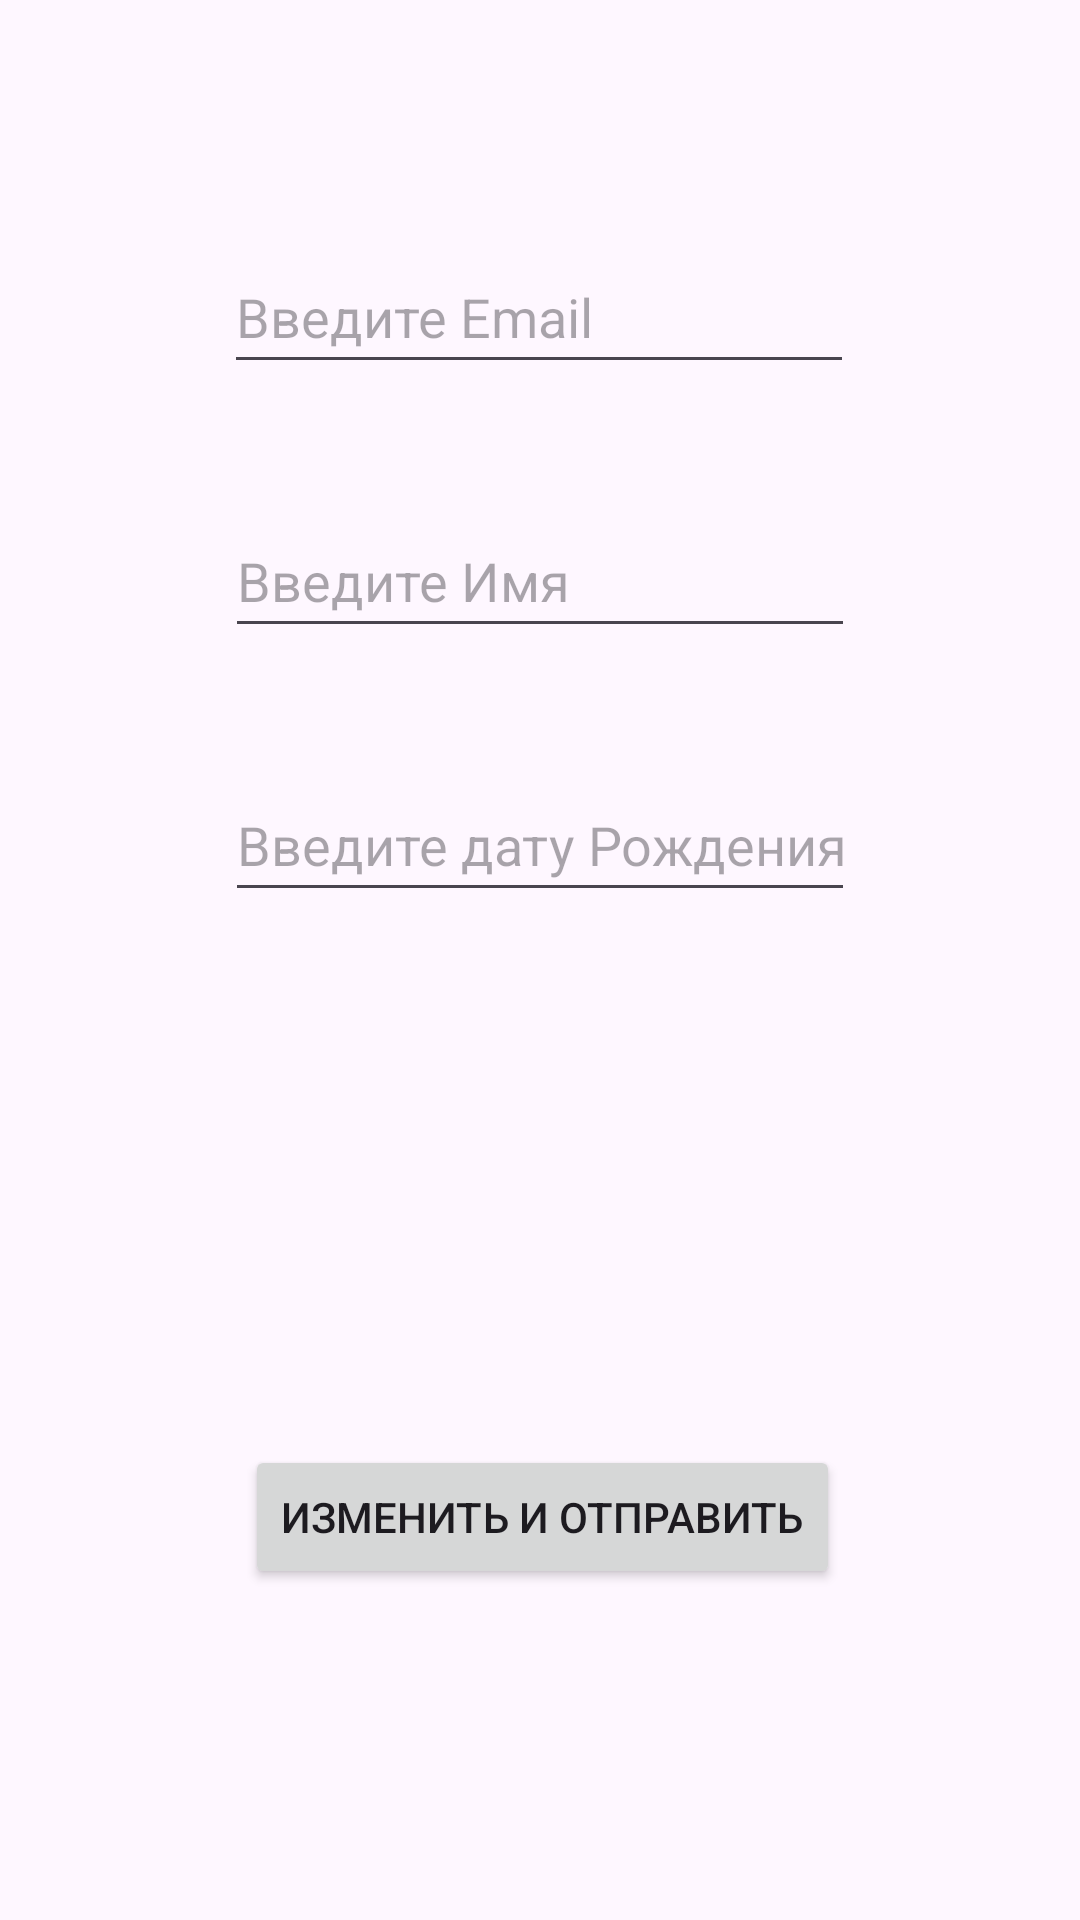

Here is an Android app screen rendered from its layout file. Give the layout XML and the strings, colors and styles it references.
<!-- AndroidManifest.xml: application theme Theme.Practikee14 -->
<!-- res/layout/activity_main2.xml -->
<?xml version="1.0" encoding="utf-8"?>
<androidx.constraintlayout.widget.ConstraintLayout xmlns:android="http://schemas.android.com/apk/res/android"
    xmlns:app="http://schemas.android.com/apk/res-auto"
    xmlns:tools="http://schemas.android.com/tools"
    android:layout_width="match_parent"
    android:layout_height="match_parent"
    tools:context=".MainActivity2">
    <EditText
        android:id="@+id/editTextTextEmailAddress2"
        android:layout_width="wrap_content"
        android:layout_height="wrap_content"
        android:layout_marginTop="80dp"
        android:ems="10"
        android:hint="Введите Email"
        android:inputType="textEmailAddress"
        android:minHeight="48dp"
        app:layout_constraintEnd_toEndOf="parent"
        app:layout_constraintHorizontal_bias="0.497"
        app:layout_constraintStart_toStartOf="parent"
        app:layout_constraintTop_toTopOf="parent" />

    <EditText
        android:id="@+id/editTextText2"
        android:layout_width="wrap_content"
        android:layout_height="wrap_content"
        android:layout_marginTop="40dp"
        android:ems="10"
        android:hint="Введите Имя"
        android:inputType="text"
        android:minHeight="48dp"
        app:layout_constraintEnd_toEndOf="parent"
        app:layout_constraintStart_toStartOf="parent"
        app:layout_constraintTop_toBottomOf="@+id/editTextTextEmailAddress2" />

    <EditText
        android:id="@+id/editTextDate2"
        android:layout_width="wrap_content"
        android:layout_height="48dp"
        android:layout_marginTop="40dp"
        android:ems="10"
        android:hint="Введите дату Рождения"
        android:inputType="date"
        android:minHeight="48dp"
        app:layout_constraintEnd_toEndOf="parent"
        app:layout_constraintStart_toStartOf="parent"
        app:layout_constraintTop_toBottomOf="@+id/editTextText2" />

    <Button
        android:id="@+id/button2"
        android:layout_width="wrap_content"
        android:layout_height="wrap_content"
        android:layout_marginBottom="40dp"
        android:text="Изменить и отправить"
        app:layout_constraintBottom_toBottomOf="parent"
        app:layout_constraintEnd_toEndOf="parent"
        app:layout_constraintHorizontal_bias="0.506"
        app:layout_constraintStart_toStartOf="parent"
        app:layout_constraintTop_toBottomOf="@+id/editTextDate2"
        app:layout_constraintVertical_bias="0.716" />
</androidx.constraintlayout.widget.ConstraintLayout>
<!-- resources referenced by this layout -->
<resources>
  <style name="Theme.Practikee14" parent="Base.Theme.Practikee14" />
  <style name="Base.Theme.Practikee14" parent="Theme.Material3.DayNight.NoActionBar">
          
          
      </style>
</resources>
